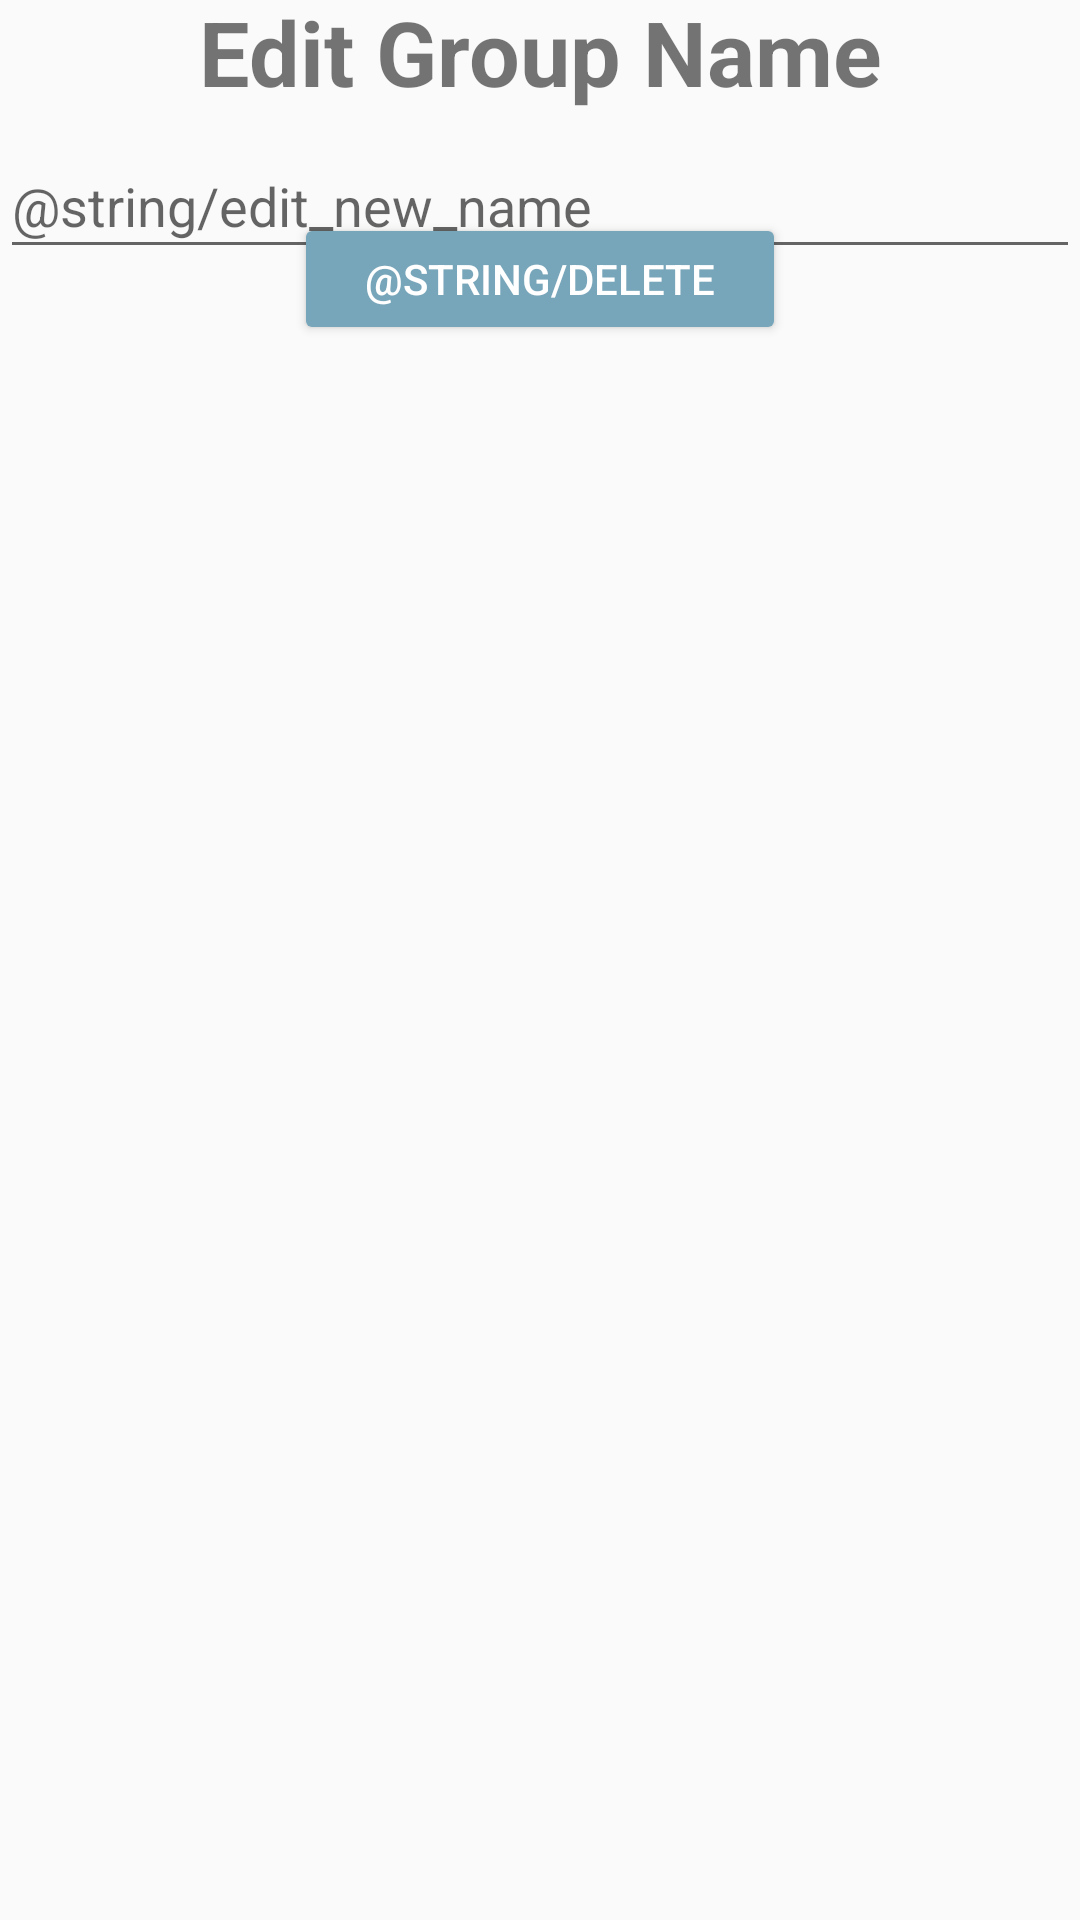

Write the Android layout XML for this screen, with the resource values it uses.
<!-- AndroidManifest.xml: application theme AppTheme -->
<!-- res/layout/activity_edit_group.xml -->
<?xml version="1.0" encoding="utf-8"?>
<androidx.constraintlayout.widget.ConstraintLayout xmlns:android="http://schemas.android.com/apk/res/android"
    xmlns:app="http://schemas.android.com/apk/res-auto"
    xmlns:tools="http://schemas.android.com/tools"
    android:layout_width="match_parent"
    android:layout_height="wrap_content"
    tools:context=".EditGroupActivity">

    <EditText
        android:id="@+id/new_task_name"
        android:layout_width="match_parent"
        android:layout_height="45dp"
        android:ems="10"
        android:hint="@string/edit_new_name"
        android:inputType="textPersonName"
        app:layout_constraintBottom_toBottomOf="parent"
        app:layout_constraintEnd_toEndOf="parent"
        app:layout_constraintHorizontal_bias="0.0"
        app:layout_constraintStart_toStartOf="parent"
        app:layout_constraintTop_toTopOf="parent"
        app:layout_constraintVertical_bias="0.075" />

    <Button
        android:id="@+id/save_task_edit"
        style="@style/Widget.AppCompat.Button.Colored"
        android:layout_width="match_parent"
        android:layout_height="wrap_content"
        android:layout_marginTop="12dp"
        android:layout_marginBottom="620dp"
        android:text="@string/button_save"
        app:layout_constraintBottom_toBottomOf="parent"
        app:layout_constraintEnd_toEndOf="parent"
        app:layout_constraintHorizontal_bias="0.0"
        app:layout_constraintStart_toStartOf="parent"
        app:layout_constraintTop_toBottomOf="@+id/new_task_name"
        app:layout_constraintVertical_bias="0.0" />

    <TextView
        android:id="@+id/title_edit"
        android:layout_width="match_parent"
        android:layout_height="wrap_content"
        android:layout_marginBottom="11dp"
        android:gravity="center_horizontal"
        android:text="Edit Group Name"
        android:textSize="30sp"
        android:textStyle="bold"
        app:layout_constraintBottom_toTopOf="@+id/new_task_name"
        app:layout_constraintEnd_toEndOf="parent"
        app:layout_constraintStart_toStartOf="parent"
        app:layout_constraintTop_toTopOf="parent" />

    <Button
        android:id="@+id/delete_button"
        style="@style/Widget.AppCompat.Button.Colored"
        android:layout_width="164dp"
        android:layout_height="44dp"
        android:text="@string/Delete"
        app:layout_constraintBottom_toBottomOf="parent"
        app:layout_constraintEnd_toEndOf="parent"
        app:layout_constraintStart_toStartOf="parent"
        app:layout_constraintTop_toBottomOf="@+id/save_task_edit"
        app:layout_constraintVertical_bias="0.032" />
</androidx.constraintlayout.widget.ConstraintLayout>
<!-- resources referenced by this layout -->
<resources>
  <string name="button_save">Save</string>
  <style name="AppTheme" parent="Theme.AppCompat.Light.DarkActionBar">
          
          <item name="colorPrimary">@color/colorPrimary</item>
          <item name="colorPrimaryDark">@color/colorPrimaryDark</item>
          <item name="colorAccent">@color/colorAccent</item>
      </style>
  <color name="colorPrimary">#868686</color>
  <color name="colorPrimaryDark">#323232</color>
  <color name="colorAccent">#77A5B9</color>
</resources>
